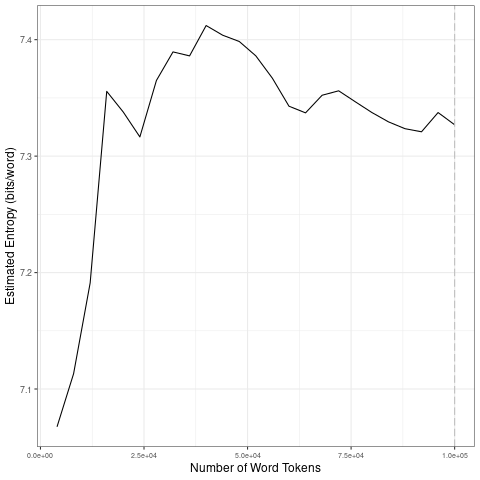

Source data for this figure (header and first rows):
file, entropy.Corpus.Size, entropy.Entropy, sd.Corpus.Size, sd.SD
data/covid-clean/2020_by_en/2020-07-17_t…, 4000, 7.068, 20000, 0.1299
data/covid-clean/2020_by_en/2020-07-17_t…, 8000, 7.113, 40000, 0.03616
data/covid-clean/2020_by_en/2020-07-17_t…, 12000, 7.191, 60000, 0.02497
data/covid-clean/2020_by_en/2020-07-17_t…, 16000, 7.356, 80000, 0.008552
data/covid-clean/2020_by_en/2020-07-17_t…, 20000, 7.338, 1e+05, 0.006354
data/covid-clean/2020_by_en/2020-07-17_t…, 24000, 7.316, 20000, 0.1299
data/covid-clean/2020_by_en/2020-07-17_t…, 28000, 7.365, 40000, 0.03616
data/covid-clean/2020_by_en/2020-07-17_t…, 32000, 7.39, 60000, 0.02497
data/covid-clean/2020_by_en/2020-07-17_t…, 36000, 7.386, 80000, 0.008552
data/covid-clean/2020_by_en/2020-07-17_t…, 40000, 7.412, 1e+05, 0.006354
data/covid-clean/2020_by_en/2020-07-17_t…, 44000, 7.404, 20000, 0.1299
data/covid-clean/2020_by_en/2020-07-17_t…, 48000, 7.398, 40000, 0.03616
data/covid-clean/2020_by_en/2020-07-17_t…, 52000, 7.386, 60000, 0.02497
data/covid-clean/2020_by_en/2020-07-17_t…, 56000, 7.367, 80000, 0.008552
data/covid-clean/2020_by_en/2020-07-17_t…, 60000, 7.343, 1e+05, 0.006354
data/covid-clean/2020_by_en/2020-07-17_t…, 64000, 7.337, 20000, 0.1299
data/covid-clean/2020_by_en/2020-07-17_t…, 68000, 7.352, 40000, 0.03616
data/covid-clean/2020_by_en/2020-07-17_t…, 72000, 7.356, 60000, 0.02497
data/covid-clean/2020_by_en/2020-07-17_t…, 76000, 7.347, 80000, 0.008552
data/covid-clean/2020_by_en/2020-07-17_t…, 80000, 7.337, 1e+05, 0.006354
data/covid-clean/2020_by_en/2020-07-17_t…, 84000, 7.329, 20000, 0.1299
data/covid-clean/2020_by_en/2020-07-17_t…, 88000, 7.324, 40000, 0.03616
data/covid-clean/2020_by_en/2020-07-17_t…, 92000, 7.321, 60000, 0.02497
data/covid-clean/2020_by_en/2020-07-17_t…, 96000, 7.337, 80000, 0.008552
data/covid-clean/2020_by_en/2020-07-17_t…, 1e+05, 7.327, 1e+05, 0.006354
